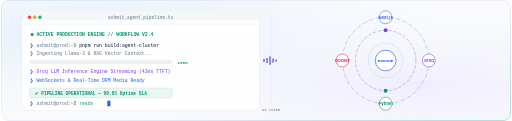
t = 0.00 s
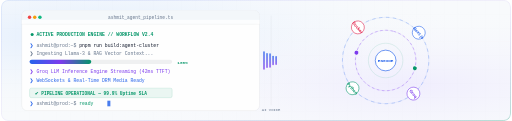
t = 1.67 s
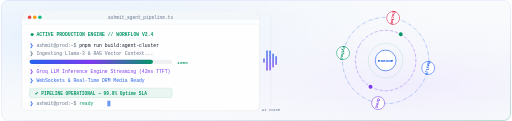
t = 3.33 s
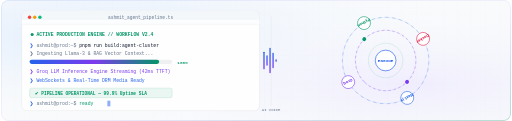
t = 5.00 s
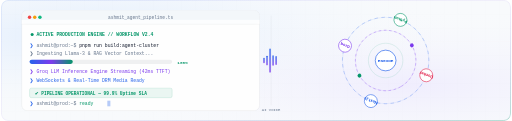
t = 6.67 s
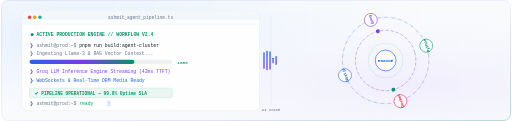
t = 8.33 s

The animated SVG that drew these frames (rendered in a browser with its animation timeline set to each time). Animation: 14 SMIL elements (animate=12,animateTransform=2), 1 CSS @keyframes rule; frames cover the first 8.33 s, repeats indefinitely.

<svg xmlns="http://www.w3.org/2000/svg" width="1180" height="280" viewBox="0 0 1180 280" role="img" aria-label="Ashmit Singh - Autonomous AI Workflows &amp; System Engine">
  <title>Autonomous AI Workflows &amp; System Engine — Ashmit Singh</title>

  <style type="text/css">
  <![CDATA[
    .font-sans { font-family: -apple-system, BlinkMacSystemFont, 'Segoe UI', Roboto, 'Helvetica Neue', Arial, sans-serif; }
    .font-mono { font-family: 'SF Mono', Consolas, 'Fira Code', 'Liberation Mono', Menlo, monospace; }

    .pulse-live {
      animation: pulseGlow 2s infinite ease-in-out;
    }
    @keyframes pulseGlow {
      0%, 100% { opacity: 1; }
      50%      { opacity: 0.35; }
    }
  ]]>
  </style>

  <defs>
    <clipPath id="mainClip"><rect width="1180" height="280" rx="16" ry="16"/></clipPath>

    <!-- Mesh Diffusions -->
    <radialGradient id="bgGlow1" cx="20%" cy="30%" r="70%">
      <stop offset="0%" stop-color="#dbeafe" stop-opacity=".85"/>
      <stop offset="100%" stop-color="#f8fafc" stop-opacity="0"/>
    </radialGradient>
    <radialGradient id="bgGlow2" cx="80%" cy="70%" r="65%">
      <stop offset="0%" stop-color="#ede9fe" stop-opacity=".75"/>
      <stop offset="100%" stop-color="#f8fafc" stop-opacity="0"/>
    </radialGradient>

    <!-- Border Shimmer -->
    <linearGradient id="borderShimmer" x1="0%" y1="0%" x2="100%" y2="100%">
      <stop offset="0%" stop-color="#2563eb" stop-opacity=".35"/>
      <stop offset="50%" stop-color="#7c3aed" stop-opacity=".2"/>
      <stop offset="100%" stop-color="#059669" stroke-opacity=".3"/>
    </linearGradient>

    <linearGradient id="progressGrad" x1="0%" y1="0%" x2="100%" y2="0%">
      <stop offset="0%" stop-color="#2563eb"/>
      <stop offset="50%" stop-color="#7c3aed"/>
      <stop offset="100%" stop-color="#059669"/>
    </linearGradient>

    <linearGradient id="waveGrad" x1="0%" y1="0%" x2="0%" y2="100%">
      <stop offset="0%" stop-color="#2563eb"/>
      <stop offset="100%" stop-color="#7c3aed"/>
    </linearGradient>

    <!-- Pattern -->
    <pattern id="gridPattern" width="32" height="32" patternUnits="userSpaceOnUse">
      <path d="M 32 0 L 0 0 0 32" fill="none" stroke="rgba(15, 23, 42, 0.025)" stroke-width="1"/>
    </pattern>
  </defs>

  <g clip-path="url(#mainClip)">
    <!-- Base Studio Background -->
    <rect width="1180" height="280" fill="#f8fafc"/>
    <rect width="1180" height="280" fill="url(#bgGlow1)"/>
    <rect width="1180" height="280" fill="url(#bgGlow2)"/>
    <rect width="1180" height="280" fill="url(#gridPattern)"/>

    <!-- ================================================================= -->
    <!-- LEFT PANEL: EXECUTIVE CODE TERMINAL & AUTOMATION PIPELINE          -->
    <!-- ================================================================= -->
    <g transform="translate(48, 24)">
      <!-- Outer IDE Frame -->
      <rect width="550" height="232" rx="12" fill="#ffffff" opacity="0.96" stroke="rgba(15, 23, 42, 0.09)" stroke-width="1.2"/>
      
      <!-- Top Title Bar -->
      <rect width="550" height="32" rx="12" fill="#f1f5f9" opacity="0.8"/>
      <rect y="22" width="550" height="10" fill="#ffffff" opacity="0.8"/>
      <line x1="0" y1="32" x2="550" y2="32" stroke="rgba(15,23,42,0.08)" stroke-width="1"/>

      <!-- Window Controls -->
      <circle cx="18" cy="16" r="4" fill="#ef4444"/>
      <circle cx="30" cy="16" r="4" fill="#f59e0b"/>
      <circle cx="42" cy="16" r="4" fill="#10b981"/>

      <!-- Window Title -->
      <text x="275" y="20" font-family="'SF Mono', Consolas, monospace" font-size="10.5" font-weight="500" fill="#64748b" text-anchor="middle">ashmit_agent_pipeline.ts</text>

      <!-- Terminal Lines Content -->
      <g class="font-mono" font-size="11" font-weight="500" transform="translate(18, 46)">
        <!-- Live Status Line -->
        <g>
          <circle cx="6" cy="10" r="3.5" fill="#059669"/>
          <text x="16" y="14" fill="#059669" font-weight="600">ACTIVE PRODUCTION ENGINE // WORKFLOW V2.4</text>
        </g>

        <!-- Command Execution -->
        <text y="38" fill="#2563eb">❯ <tspan fill="#64748b">ashmit@prod:~$ </tspan><tspan fill="#0f172a">pnpm run build:agent-cluster</tspan></text>

        <!-- Step 1 -->
        <text y="58" fill="#64748b">❯ Ingesting Llama-3 &amp; RAG Vector Context...</text>

        <!-- Animated Progress Bar (SMIL Native) -->
        <g transform="translate(0, 68)">
          <rect width="330" height="10" rx="5" fill="rgba(15,23,42,0.06)"/>
          <rect height="10" rx="5" fill="url(#progressGrad)">
            <animate attributeName="width" values="0;330;330;0" keyTimes="0;0.7;0.9;1" dur="5.5s" repeatCount="indefinite"/>
          </rect>
          <text x="342" y="9" font-size="10" fill="#059669" font-weight="600">100%</text>
        </g>

        <!-- Step 2 & 3 -->
        <text y="100" fill="#7c3aed">❯ Groq LLM Inference Engine Streaming (42ms TTFT)</text>
        <text y="120" fill="#2563eb">❯ WebSockets &amp; Real-Time DRM Media Ready</text>

        <!-- Success Badge Line -->
        <g transform="translate(0, 134)">
          <rect width="330" height="22" rx="4" fill="rgba(5, 150, 105, 0.08)" stroke="rgba(5, 150, 105, 0.25)" stroke-width="1"/>
          <text x="12" y="15" fill="#059669" font-weight="600" font-size="10.5">✔ PIPELINE OPERATIONAL — 99.9% Uptime SLA</text>
        </g>

        <!-- Blinking Prompt Cursor -->
        <text y="174" fill="#2563eb">❯ <tspan fill="#64748b">ashmit@prod:~$ </tspan><tspan fill="#059669">ready</tspan></text>
        <rect x="180" y="163" width="7" height="13" fill="#2563eb">
          <animate attributeName="opacity" values="1;0;1" keyTimes="0;0.5;1" dur="0.8s" repeatCount="indefinite"/>
        </rect>
      </g>
    </g>

    <!-- ================================================================= -->
    <!-- CENTER DIVIDER: ANIMATED VOICE EQUALIZER WAVEFORM                 -->
    <!-- ================================================================= -->
    <g transform="translate(625, 0)">
      <line x1="0" y1="36" x2="0" y2="244" stroke="rgba(15,23,42,0.08)" stroke-width="1"/>

      <!-- Animated Equalizer Bars -->
      <g transform="translate(-18, 0)">
        <rect x="0" y="130" width="3" height="20" rx="1.5" fill="url(#waveGrad)">
          <animate attributeName="height" values="8;44;8" dur="1.1s" repeatCount="indefinite"/>
          <animate attributeName="y" values="136;118;136" dur="1.1s" repeatCount="indefinite"/>
        </rect>
        <rect x="7" y="120" width="3" height="40" rx="1.5" fill="url(#waveGrad)">
          <animate attributeName="height" values="12;52;12" dur="1.3s" repeatCount="indefinite"/>
          <animate attributeName="y" values="134;114;134" dur="1.3s" repeatCount="indefinite"/>
        </rect>
        <rect x="14" y="110" width="3" height="60" rx="1.5" fill="url(#waveGrad)">
          <animate attributeName="height" values="20;64;20" dur="0.9s" repeatCount="indefinite"/>
          <animate attributeName="y" values="130;108;130" dur="0.9s" repeatCount="indefinite"/>
        </rect>
        <rect x="21" y="125" width="3" height="30" rx="1.5" fill="url(#waveGrad)">
          <animate attributeName="height" values="10;40;10" dur="1.4s" repeatCount="indefinite"/>
          <animate attributeName="y" values="135;120;135" dur="1.4s" repeatCount="indefinite"/>
        </rect>
        <rect x="28" y="135" width="3" height="15" rx="1.5" fill="url(#waveGrad)">
          <animate attributeName="height" values="6;28;6" dur="1.0s" repeatCount="indefinite"/>
          <animate attributeName="y" values="137;126;137" dur="1.0s" repeatCount="indefinite"/>
        </rect>
      </g>

      <text x="0" y="258" font-family="'SF Mono', Consolas, monospace" font-size="9" fill="#64748b" text-anchor="middle">AI VOICE</text>
    </g>

    <!-- ================================================================= -->
    <!-- RIGHT PANEL: ROTATING NEURAL RADAR & TECH ORBIT                   -->
    <!-- ================================================================= -->
    <g transform="translate(668, 24)">
      <!-- Outer Target Rings -->
      <circle cx="222" cy="116" r="100" fill="none" stroke="rgba(37, 99, 235, 0.15)" stroke-width="1.2"/>
      <circle cx="222" cy="116" r="70" fill="none" stroke="rgba(124, 58, 237, 0.2)" stroke-width="1"/>
      <circle cx="222" cy="116" r="40" fill="none" stroke="rgba(5, 150, 105, 0.25)" stroke-width="1"/>

      <!-- Center Core Badge -->
      <circle cx="222" cy="116" r="24" fill="#ffffff" stroke="#2563eb" stroke-width="1.5"/>
      <text x="222" y="120" font-family="'SF Mono', Consolas, monospace" font-size="10" font-weight="700" fill="#2563eb" text-anchor="middle">ENGINE</text>

      <!-- ROTATING OUTER RADAR RING 1 (Native SMIL Transform) -->
      <g transform="translate(222, 116)">
        <g>
          <animateTransform attributeName="transform" type="rotate" from="0" to="360" dur="12s" repeatCount="indefinite"/>
          
          <circle cx="0" cy="0" r="100" fill="none" stroke="#2563eb" stroke-width="1" stroke-dasharray="8 8" opacity="0.5"/>
          
          <!-- Orbit Nodes -->
          <g transform="translate(0, -100)">
            <circle r="15" fill="#ffffff" stroke="#2563eb" stroke-width="1.2"/>
            <text y="4" class="font-sans" font-size="9.5" font-weight="700" fill="#2563eb" text-anchor="middle">Next.js</text>
          </g>
          <g transform="translate(100, 0)">
            <circle r="15" fill="#ffffff" stroke="#7c3aed" stroke-width="1.2"/>
            <text y="4" class="font-sans" font-size="9.5" font-weight="700" fill="#7c3aed" text-anchor="middle">Groq</text>
          </g>
          <g transform="translate(0, 100)">
            <circle r="15" fill="#ffffff" stroke="#059669" stroke-width="1.2"/>
            <text y="4" class="font-sans" font-size="9.5" font-weight="700" fill="#059669" text-anchor="middle">Python</text>
          </g>
          <g transform="translate(-100, 0)">
            <circle r="15" fill="#ffffff" stroke="#e11d48" stroke-width="1.2"/>
            <text y="4" class="font-sans" font-size="9.5" font-weight="700" fill="#e11d48" text-anchor="middle">Docker</text>
          </g>
        </g>
      </g>

      <!-- ROTATING REVERSE INNER RADAR RING 2 (Native SMIL Transform) -->
      <g transform="translate(222, 116)">
        <g>
          <animateTransform attributeName="transform" type="rotate" from="360" to="0" dur="8s" repeatCount="indefinite"/>
          <circle cx="0" cy="0" r="70" fill="none" stroke="#7c3aed" stroke-width="1" stroke-dasharray="6 6" opacity="0.65"/>
          <circle cx="0" cy="-70" r="4.5" fill="#7c3aed"/>
          <circle cx="0" cy="70" r="4.5" fill="#059669"/>
        </g>
      </g>
    </g>

    <!-- Outer Frame Shimmer Border -->
    <rect x="1" y="1" width="1178" height="278" rx="16" fill="none" stroke="url(#borderShimmer)" stroke-width="1.5" opacity="0.45"/>
  </g>
</svg>
